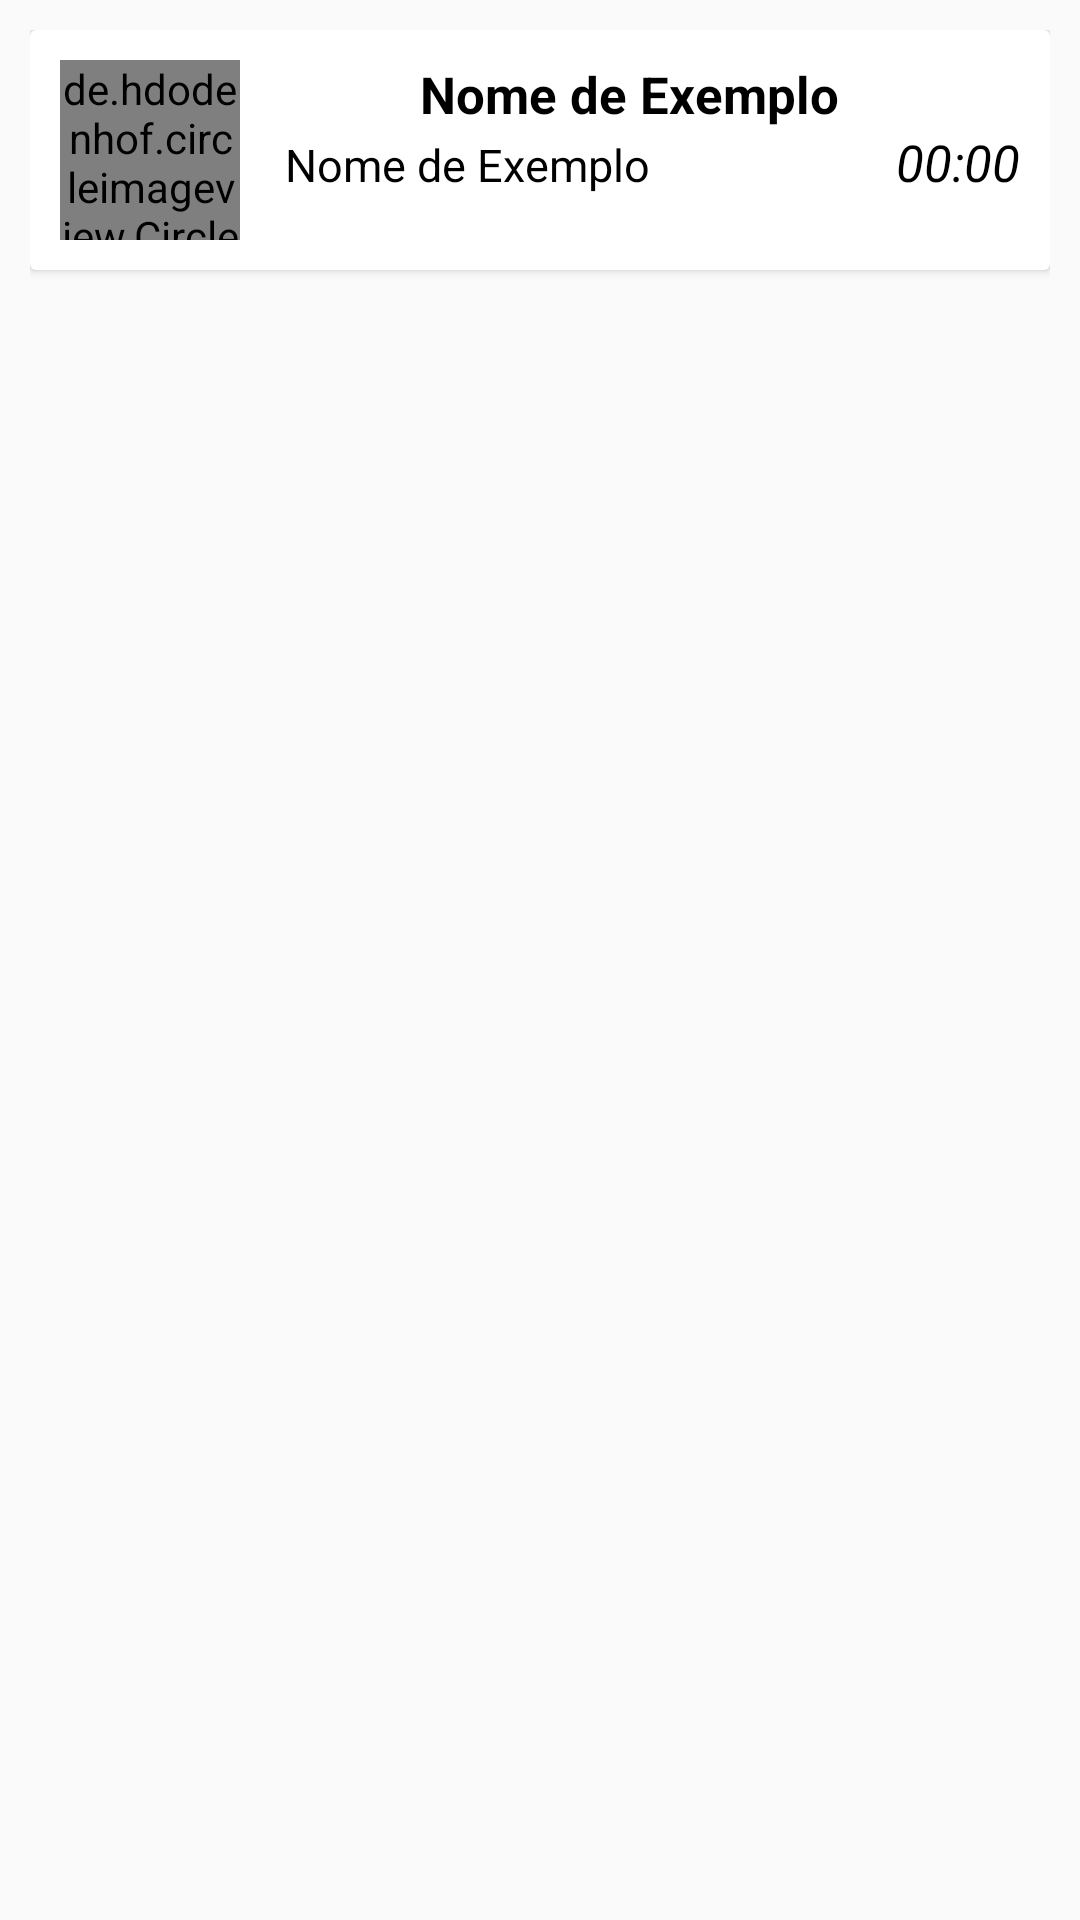

Produce the Android XML layout that renders to this screen, including the resource entries it uses.
<!-- AndroidManifest.xml: application theme AppTheme -->
<!-- res/layout/card_view_amigos.xml -->
<?xml version="1.0" encoding="utf-8"?>
<LinearLayout
    xmlns:android="http://schemas.android.com/apk/res/android"
    xmlns:card_view="http://schemas.android.com/apk/res-auto"
    android:orientation="vertical"
    android:layout_width="match_parent"
    android:layout_height="wrap_content"
    android:padding="10sp">

    <android.support.v7.widget.CardView
        android:id="@+id/cardViewAmigos"
        android:layout_width="match_parent"
        android:layout_height="wrap_content"
        card_view:contentPadding="10sp">
        <LinearLayout
            android:layout_width="match_parent"
            android:layout_height="wrap_content"
            android:orientation="horizontal">
            <de.hdodenhof.circleimageview.CircleImageView
                android:id="@+id/FotoDePerfilAmigos"
                android:layout_width="60sp"
                android:layout_height="60sp"
                android:src="@drawable/ic_account_circle"/>
            <LinearLayout
                android:layout_width="match_parent"
                android:layout_height="wrap_content"
                android:layout_weight="1"
                android:orientation="vertical"
                android:gravity="center">

                <TextView
                    android:id="@+id/NomeDeUsuarioAmigos"
                    android:layout_width="wrap_content"
                    android:layout_height="wrap_content"
                    android:layout_weight="1"
                    android:text="Nome de Exemplo"
                    android:textSize="17dp"
                    android:textColor="#000000"
                    android:textStyle="bold"/>

                <LinearLayout
                    android:layout_width="match_parent"
                    android:layout_height="wrap_content"
                    android:orientation="horizontal">

                    <TextView
                        android:id="@+id/MenssagemAmigos"
                        android:paddingLeft="15sp"
                        android:paddingRight="15sp"
                        android:layout_width="wrap_content"
                        android:layout_height="wrap_content"
                        android:layout_weight="1"
                        android:text="Nome de Exemplo"
                        android:textSize="15dp"
                        android:textColor="#000000"
                        android:maxLines="1"
                        android:ellipsize="end"
                        />

                    <TextView
                        android:id="@+id/horaAmigos"
                        android:layout_width="wrap_content"
                        android:layout_height="wrap_content"
                        android:text="00:00"
                        android:textSize="17dp"
                        android:textColor="#000000"
                        android:textStyle="italic"/>

                </LinearLayout>
            </LinearLayout>
        </LinearLayout>
    </android.support.v7.widget.CardView>
</LinearLayout>
<!-- resources referenced by this layout -->
<resources>
  <style name="AppTheme" parent="Theme.AppCompat.Light.DarkActionBar">
          
          <item name="colorPrimary">@color/colorPrimary</item>
          <item name="colorPrimaryDark">@color/colorPrimaryDark</item>
          <item name="colorAccent">@color/colorAccent</item>
      </style>
  <!-- not gathered from this repository: default colours our renderer supplied (Android Studio template values) -->
  <color name="colorPrimary">#FF6200EE</color>
  <color name="colorPrimaryDark">#FF3700B3</color>
  <color name="colorAccent">#FF03DAC5</color>
</resources>
